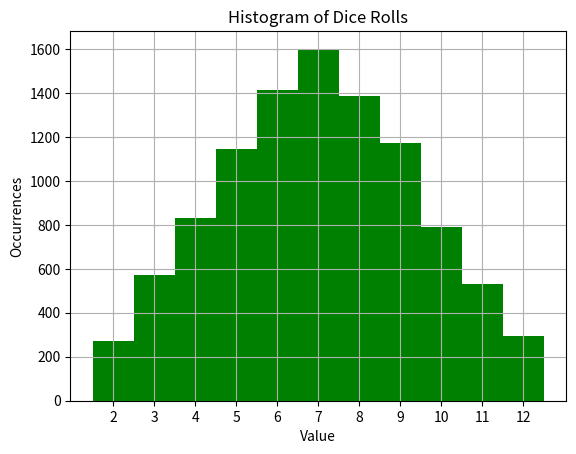

This chart was generated by the following Python code:
# --------------------------------------
# Simulate rolling 2 dice and plot the results.
# --------------------------------------

import numpy as np
import matplotlib.pyplot as plt

# --------------------------------------

def generate_rolls(how_many):
    result = np.ndarray(how_many, dtype=int)
    
    for roll in range(how_many):
        result[roll] = np.random.randint(1, 7) + np.random.randint(1, 7)
        
    return result

# --------------------------------------

def main():
    rolls = generate_rolls(10000)

    plt.hist(rolls, bins=np.arange(2, 14), facecolor='g', align='left')  # generate histogram
    plt.xticks(np.arange(2, 13))
    
    plt.xlabel('Value')
    plt.ylabel('Occurrences')
    plt.title('Histogram of Dice Rolls')
    plt.grid(True)
    plt.show()
    
# --------------------------------------

if __name__ == "__main__":
    main()
